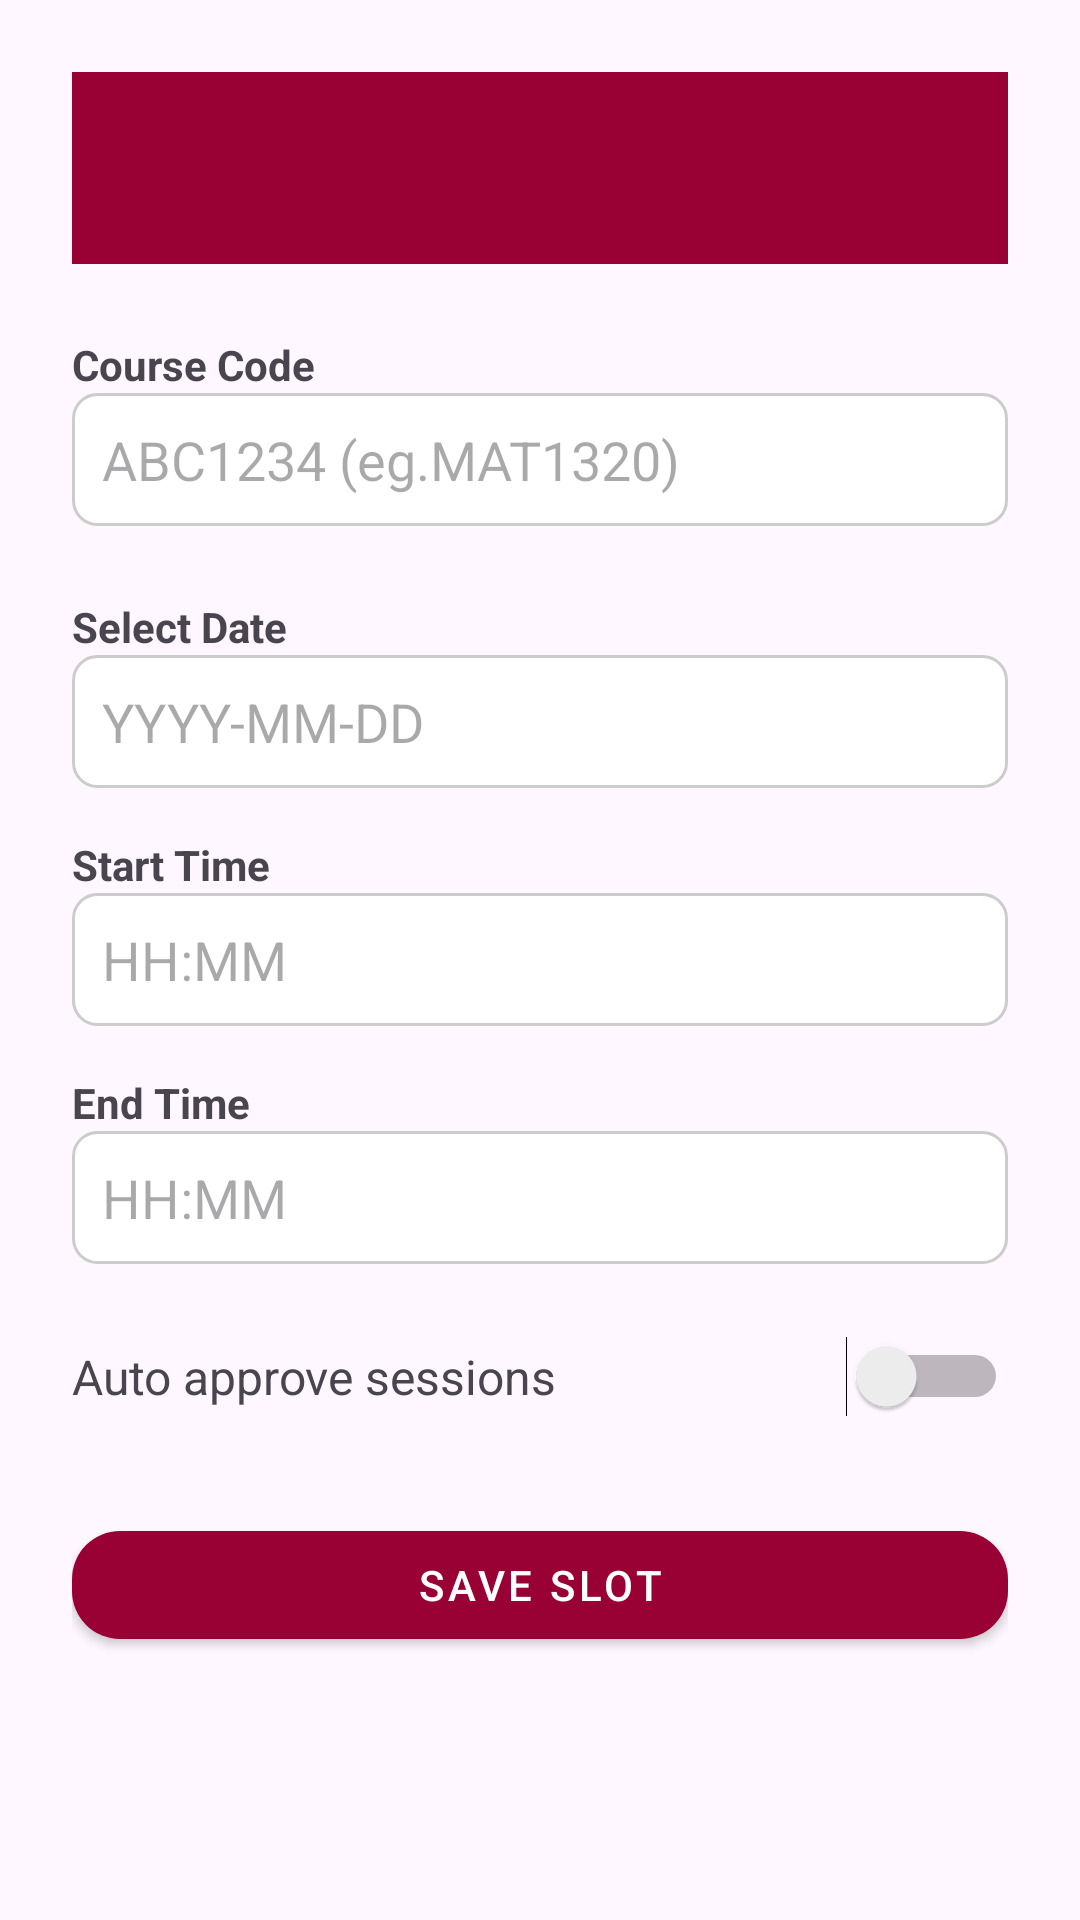

Write the Android layout XML for this screen, with the resource values it uses.
<!-- AndroidManifest.xml: application theme Theme.OTAMS -->
<!-- res/layout/activity_tutor_create_slot.xml -->
<?xml version="1.0" encoding="utf-8"?>
<ScrollView xmlns:android="http://schemas.android.com/apk/res/android"
    xmlns:tools="http://schemas.android.com/tools"
    android:layout_width="match_parent"
    android:layout_height="match_parent"
    tools:context=".activities.TutorCreateSlotActivity"
    android:fillViewport="true">

    <LinearLayout
        android:orientation="vertical"
        android:layout_width="match_parent"
        android:layout_height="wrap_content"
        android:padding="24dp">

        
        <androidx.appcompat.widget.Toolbar
            android:id="@+id/toolbar"
            android:layout_width="match_parent"
            android:layout_height="?attr/actionBarSize"
            android:background="@color/uottawa_red"
            android:title="Create Slot"
            android:titleTextColor="@color/white"
            android:elevation="4dp" />

        
        <TextView
            android:layout_width="wrap_content"
            android:layout_height="wrap_content"
            android:text="Course Code"
            android:textStyle="bold"
            android:layout_marginTop="24dp"/>

        <EditText
            android:id="@+id/editCourse"
            android:layout_width="match_parent"
            android:layout_height="wrap_content"
            android:hint="ABC1234 (eg.MAT1320)"
            android:inputType="text"
            android:background="@drawable/input_box"
            android:padding="10dp"/>

        
        <TextView
            android:layout_width="wrap_content"
            android:layout_height="wrap_content"
            android:text="Select Date"
            android:textStyle="bold"
            android:layout_marginTop="24dp"/>

        <EditText
            android:id="@+id/editDate"
            android:layout_width="match_parent"
            android:layout_height="wrap_content"
            android:hint="YYYY-MM-DD"
            android:background="@drawable/input_box"
            android:padding="10dp"
            android:focusable="false"/>

        
        <TextView
            android:layout_width="wrap_content"
            android:layout_height="wrap_content"
            android:text="Start Time"
            android:textStyle="bold"
            android:layout_marginTop="16dp"/>

        <EditText
            android:id="@+id/editStart"
            android:layout_width="match_parent"
            android:layout_height="wrap_content"
            android:hint="HH:MM"
            android:background="@drawable/input_box"
            android:padding="10dp"
            android:focusable="false"/>

        
        <TextView
            android:layout_width="wrap_content"
            android:layout_height="wrap_content"
            android:text="End Time"
            android:textStyle="bold"
            android:layout_marginTop="16dp"/>

        <EditText
            android:id="@+id/editEnd"
            android:layout_width="match_parent"
            android:layout_height="wrap_content"
            android:hint="HH:MM"
            android:background="@drawable/input_box"
            android:padding="10dp"
            android:focusable="false"/>

        
        <LinearLayout
            android:orientation="horizontal"
            android:layout_width="match_parent"
            android:layout_height="wrap_content"
            android:layout_marginTop="24dp"
            android:gravity="center_vertical">

            <TextView
                android:layout_width="0dp"
                android:layout_weight="1"
                android:layout_height="wrap_content"
                android:text="Auto approve sessions"
                android:textSize="16sp"/>

            <Switch
                android:id="@+id/switchAuto"
                android:layout_width="wrap_content"
                android:layout_height="wrap_content"/>
        </LinearLayout>

        
        <com.google.android.material.button.MaterialButton
            android:id="@+id/btnSaveSlot"
            style="@style/OttawaButton"
            android:layout_width="match_parent"
            android:layout_height="wrap_content"
            android:text="Save Slot"
            android:layout_marginTop="32dp"/>

    </LinearLayout>
</ScrollView>
<!-- resources referenced by this layout -->
<resources>
  <color name="uottawa_red">#990033</color>
  <color name="white">#FFFFFF</color>
  <!-- drawable input_box (drawable) -->
  <?xml version="1.0" encoding="utf-8"?>
  <shape xmlns:android="http://schemas.android.com/apk/res/android"
      android:shape="rectangle">
  
      
      <solid android:color="#FFFFFF" />
  
      
      <stroke
          android:width="1dp"
          android:color="#CCCCCC" />
  
      
      <corners android:radius="8dp" />
  
      
      <padding
          android:left="8dp"
          android:top="8dp"
          android:right="8dp"
          android:bottom="8dp" />
  </shape>
  <style name="OttawaButton" parent="Widget.MaterialComponents.Button">
          <item name="backgroundTint">@color/uottawa_red</item>
          <item name="android:textColor">@color/white</item>
          <item name="cornerRadius">16dp</item>
      </style>
  <style name="Theme.OTAMS" parent="Theme.Material3.DayNight.NoActionBar">
          <item name="colorPrimaryDark">@color/uottawa_dark_red</item>
          <item name="colorAccent">@color/uottawa_light_red</item>
          <item name="android:statusBarColor">@color/uottawa_dark_red</item>
          <item name="android:navigationBarColor">@color/uottawa_red</item>
      </style>
  <color name="uottawa_dark_red">#660022</color>
  <color name="uottawa_light_red">#CC0044</color>
</resources>
